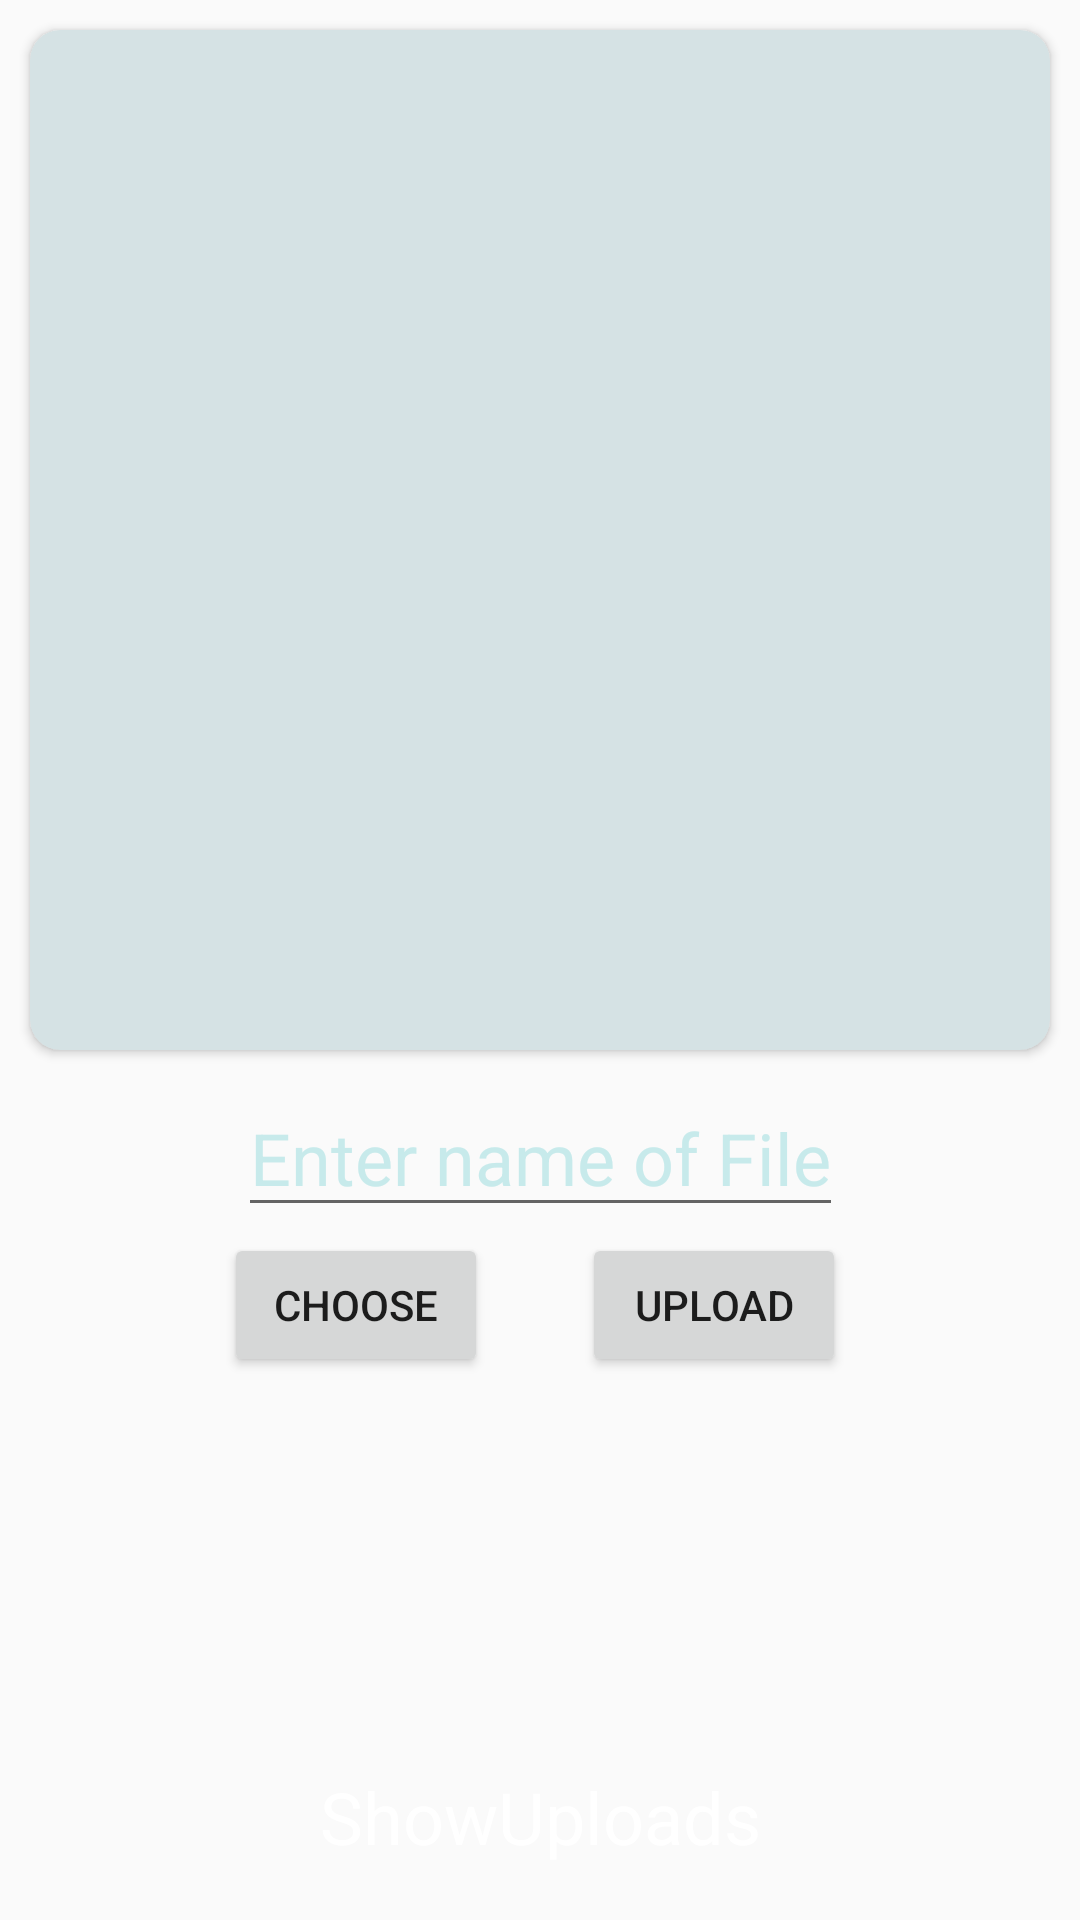

The Android layout XML behind this screen, and the referenced resources:
<!-- AndroidManifest.xml: activity theme Theme.AppCompat.Light.DarkActionBar -->
<!-- res/layout/activity_main.xml -->
<?xml version="1.0" encoding="utf-8"?>
<androidx.constraintlayout.widget.ConstraintLayout xmlns:android="http://schemas.android.com/apk/res/android"
    xmlns:app="http://schemas.android.com/apk/res-auto"
    xmlns:tools="http://schemas.android.com/tools"
    android:layout_width="match_parent"
    android:layout_height="match_parent"
    android:background="@drawable/background_image_1"
    android:visibility="visible"
    tools:context=".MainActivity">

    <androidx.cardview.widget.CardView
        android:id="@+id/cardView"
        android:layout_width="0dp"
        android:layout_height="340dp"
        android:layout_marginStart="10dp"
        android:layout_marginLeft="10dp"
        android:layout_marginTop="10dp"
        android:layout_marginEnd="10dp"
        android:layout_marginRight="10dp"
        android:background="@color/white"
        android:backgroundTint="@color/cardview3"
        app:cardBackgroundColor="@color/cardview3"
        app:cardCornerRadius="10dp"
        app:layout_constraintBottom_toBottomOf="parent"
        app:layout_constraintEnd_toEndOf="parent"
        app:layout_constraintHorizontal_bias="0.0"
        app:layout_constraintStart_toStartOf="parent"
        app:layout_constraintTop_toTopOf="parent"
        app:layout_constraintVertical_bias="0.0">

        <ImageView
            android:id="@+id/imageView"
            android:layout_width="match_parent"
            android:layout_height="match_parent"
            android:layout_marginStart="10dp"
            android:layout_marginLeft="10dp"
            android:layout_marginTop="10dp"
            android:layout_marginEnd="10dp"
            android:layout_marginRight="10dp"
            android:layout_marginBottom="10dp"

            android:background="@color/white"
            android:contentDescription="@string/image_content"
            android:visibility="invisible"
            app:layout_constraintBottom_toBottomOf="parent"
            app:layout_constraintEnd_toEndOf="parent"
            app:layout_constraintStart_toStartOf="parent"
            app:layout_constraintTop_toTopOf="parent"
            app:layout_constraintVertical_bias="0.0"
            app:srcCompat="@android:drawable/ic_menu_report_image" />

    </androidx.cardview.widget.CardView>

    <EditText
        android:id="@+id/fileNameToBeSaved"
        android:layout_width="wrap_content"
        android:layout_height="wrap_content"
        android:layout_marginTop="5dp"
        android:hint="Enter name of File"
        android:textColor="@color/white"
        android:textColorHint="@color/C7EAEB"
        android:textSize="24sp"
        app:layout_constraintBottom_toBottomOf="parent"
        app:layout_constraintEnd_toEndOf="parent"
        app:layout_constraintStart_toStartOf="parent"
        app:layout_constraintTop_toBottomOf="@+id/cardView"
        app:layout_constraintVertical_bias="0.01999998" />

    <androidx.constraintlayout.widget.Guideline
        android:id="@+id/guideline1"
        android:layout_width="wrap_content"
        android:layout_height="wrap_content"
        android:orientation="vertical"
        app:layout_constraintGuide_begin="20dp" />

    <androidx.constraintlayout.widget.Guideline
        android:id="@+id/guideline2"
        android:layout_width="wrap_content"
        android:layout_height="wrap_content"
        android:orientation="vertical"
        app:layout_constraintGuide_end="20dp" />

    <androidx.constraintlayout.widget.Guideline
        android:id="@+id/guideline3"
        android:layout_width="wrap_content"
        android:layout_height="wrap_content"
        android:orientation="horizontal"
        app:layout_constraintGuide_begin="48dp" />

    <androidx.constraintlayout.widget.Guideline
        android:id="@+id/guideline4"
        android:layout_width="wrap_content"
        android:layout_height="wrap_content"
        android:orientation="horizontal"
        app:layout_constraintGuide_end="20dp" />

    <Button
        android:id="@+id/buttonChoose"
        android:layout_width="wrap_content"
        android:layout_height="wrap_content"
        android:layout_marginTop="2dp"
        android:layout_weight="1"
        android:text="Choose"
        app:backgroundTint="@color/FF8287B6"
        app:layout_constraintEnd_toEndOf="parent"
        app:layout_constraintHorizontal_bias="0.274"
        app:layout_constraintStart_toStartOf="parent"
        app:layout_constraintTop_toBottomOf="@+id/fileNameToBeSaved" />

    <Button
        android:id="@+id/buttonUpload"
        android:layout_width="wrap_content"
        android:layout_height="wrap_content"
        android:layout_marginTop="2dp"
        android:layout_weight="1"
        android:text="Upload"
        app:backgroundTint="@color/FF8287B6"
        app:layout_constraintEnd_toEndOf="parent"
        app:layout_constraintHorizontal_bias="0.713"
        app:layout_constraintStart_toStartOf="parent"
        app:layout_constraintTop_toBottomOf="@+id/fileNameToBeSaved" />

    <TextView
        android:id="@+id/showUploads"
        android:layout_width="wrap_content"
        android:layout_height="wrap_content"
        android:onClick="showUploads"
        android:text="ShowUploads"
        android:textColor="@color/white"
        android:textSize="24sp"
        app:layout_constraintBottom_toBottomOf="parent"
        app:layout_constraintEnd_toEndOf="parent"
        app:layout_constraintStart_toStartOf="parent"
        app:layout_constraintTop_toTopOf="parent"
        app:layout_constraintVertical_bias="0.97" />


</androidx.constraintlayout.widget.ConstraintLayout>
<!-- resources referenced by this layout -->
<resources>
  <color name="C7EAEB">#C7EAEB</color>
  <color name="FF8287B6">#8287B6</color>
  <color name="cardview3">#D5E2E4</color>
  <color name="white">#FFFFFFFF</color>
  <string name="image_content">Image Content</string>
</resources>
